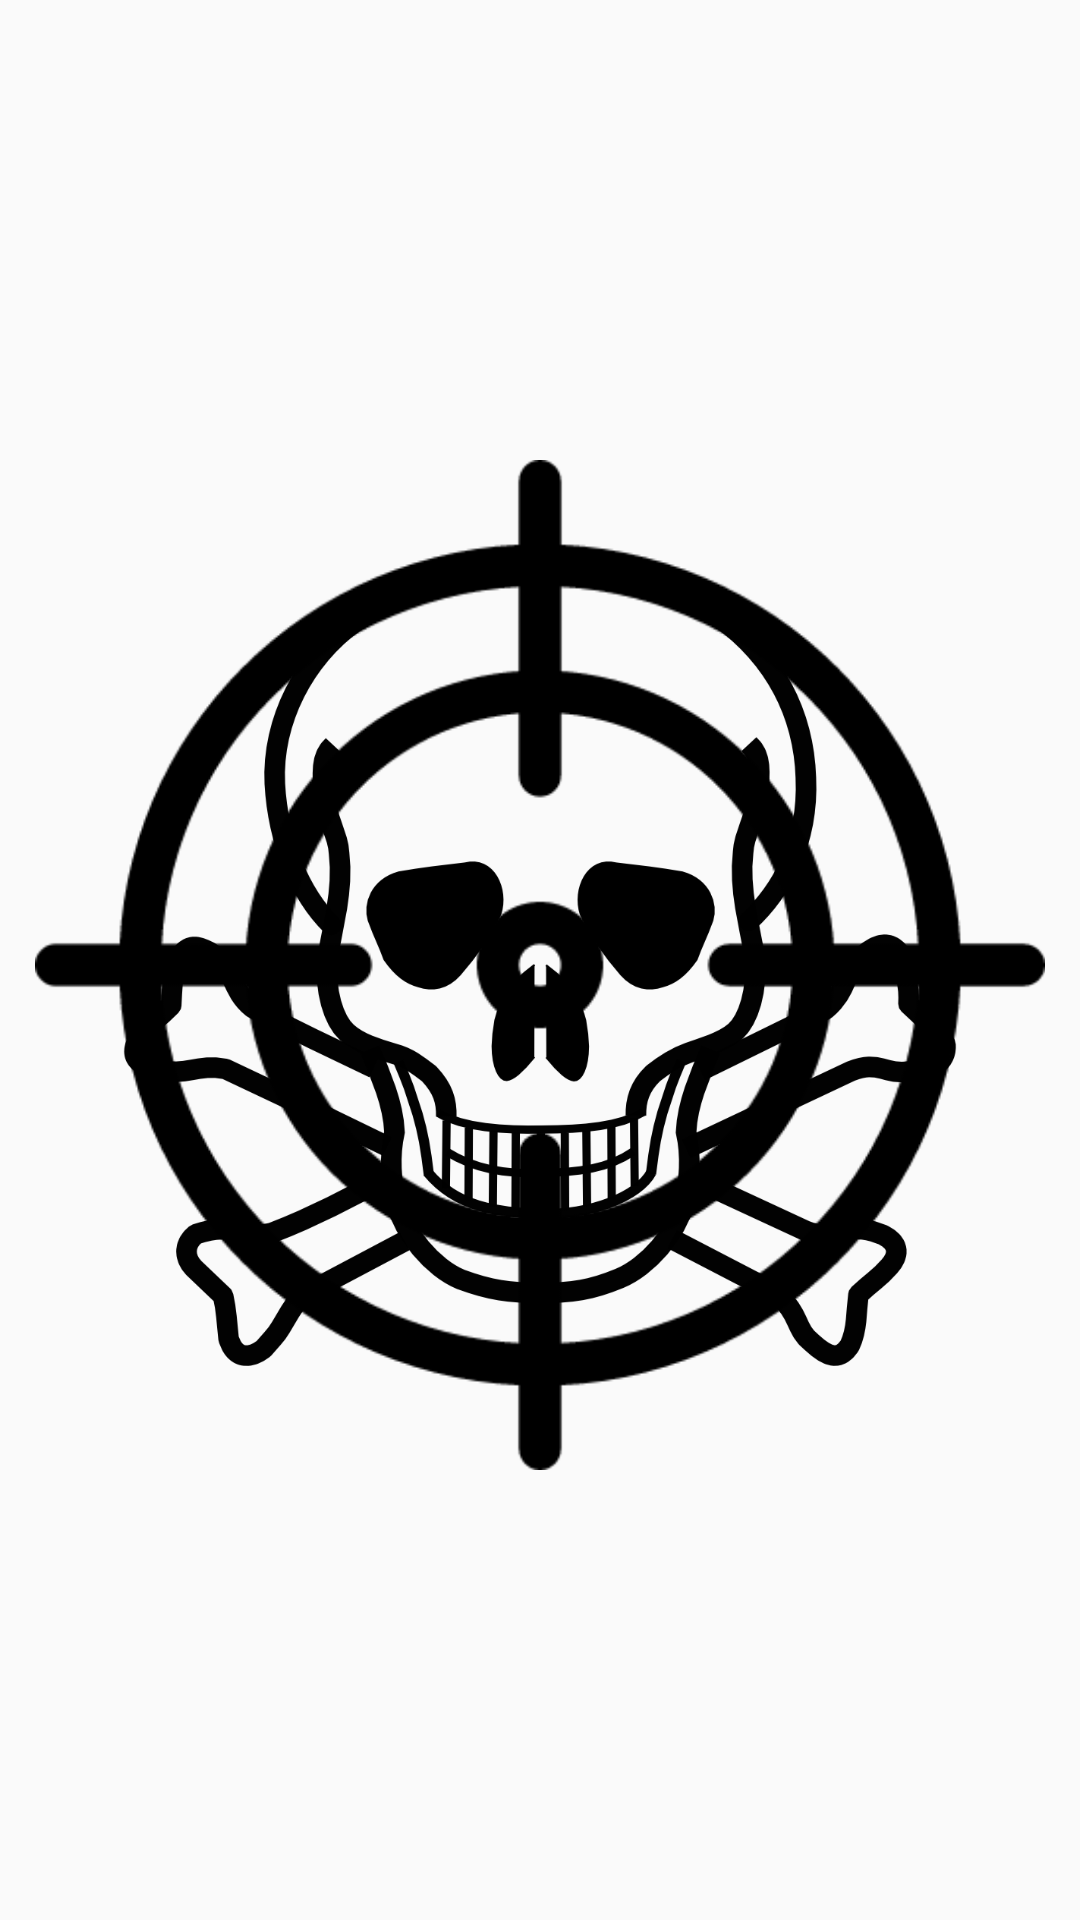

Produce the Android XML layout that renders to this screen, including the resource entries it uses.
<!-- AndroidManifest.xml: application theme AppTheme -->
<!-- res/layout/activity_result.xml -->
<?xml version="1.0" encoding="utf-8"?>
<RelativeLayout xmlns:android="http://schemas.android.com/apk/res/android"
    xmlns:app="http://schemas.android.com/apk/res-auto"
    xmlns:tools="http://schemas.android.com/tools"
    android:id="@+id/resultLayout"
    android:layout_width="match_parent"
    android:layout_height="match_parent"
    tools:context=".ResultActivity">

    <TextView
        android:id="@+id/result"
        android:layout_width="wrap_content"
        android:layout_height="wrap_content"
        android:layout_centerHorizontal="true"
        android:layout_marginTop="80dp"
        android:gravity="center"
        android:textAlignment="center"
        android:textColor="@color/white"
        android:textSize="40sp"
        android:textStyle="bold" />

    <FrameLayout
        android:id="@+id/imagesResult"
        android:layout_width="wrap_content"
        android:layout_height="wrap_content"
        android:layout_below="@+id/result"
        android:layout_marginTop="20dp"
        android:layout_marginBottom="150dp">

        <FrameLayout
            android:id="@+id/winResult"
            android:layout_width="wrap_content"
            android:layout_height="wrap_content">

            <ImageView
                android:id="@+id/targetImage"
                android:layout_width="wrap_content"
                android:layout_height="wrap_content"
                android:contentDescription="@string/target"
                app:srcCompat="@drawable/target" />
        </FrameLayout>

        <FrameLayout
            android:id="@+id/loseResult"
            android:layout_width="wrap_content"
            android:layout_height="wrap_content">

            <ImageView
                android:layout_width="wrap_content"
                android:layout_height="wrap_content"
                android:contentDescription="@string/target"
                app:srcCompat="@drawable/skull" />
        </FrameLayout>

    </FrameLayout>

    <LinearLayout
        android:id="@+id/resultButtons"
        android:layout_width="wrap_content"
        android:layout_height="wrap_content"
        android:layout_alignParentBottom="true"
        android:layout_centerHorizontal="true"
        android:layout_marginBottom="80dp"
        android:orientation="horizontal">

        <Button
            android:id="@+id/restGame"
            style="@style/ResultButton"
            android:onClick="createNewGame"
            android:text="@string/new_game" />

        <Button
            android:id="@+id/newGame"
            style="@style/ResultButton"
            android:layout_marginStart="20dp"
            android:onClick="tryAgainGame"
            android:text="@string/try_again" />
    </LinearLayout>


</RelativeLayout>
<!-- resources referenced by this layout -->
<resources>
  <color name="white">#ffffff</color>
  <!-- drawable skull: png bitmap (drawable, 66875 bytes) -->
  <!-- drawable target: png bitmap (drawable, 9901 bytes) -->
  <string name="new_game">New game</string>
  <string name="target">target</string>
  <string name="try_again">Try again</string>
  <style name="AppTheme" parent="Theme.AppCompat.Light.DarkActionBar">
          
          <item name="colorPrimary">@color/colorPrimary</item>
          <item name="colorPrimaryDark">@color/colorPrimaryDark</item>
          <item name="colorAccent">@color/colorAccent</item>
      </style>
  <color name="colorPrimary">#008577</color>
  <color name="colorPrimaryDark">#00574B</color>
  <color name="colorAccent">#D81B60</color>
</resources>
